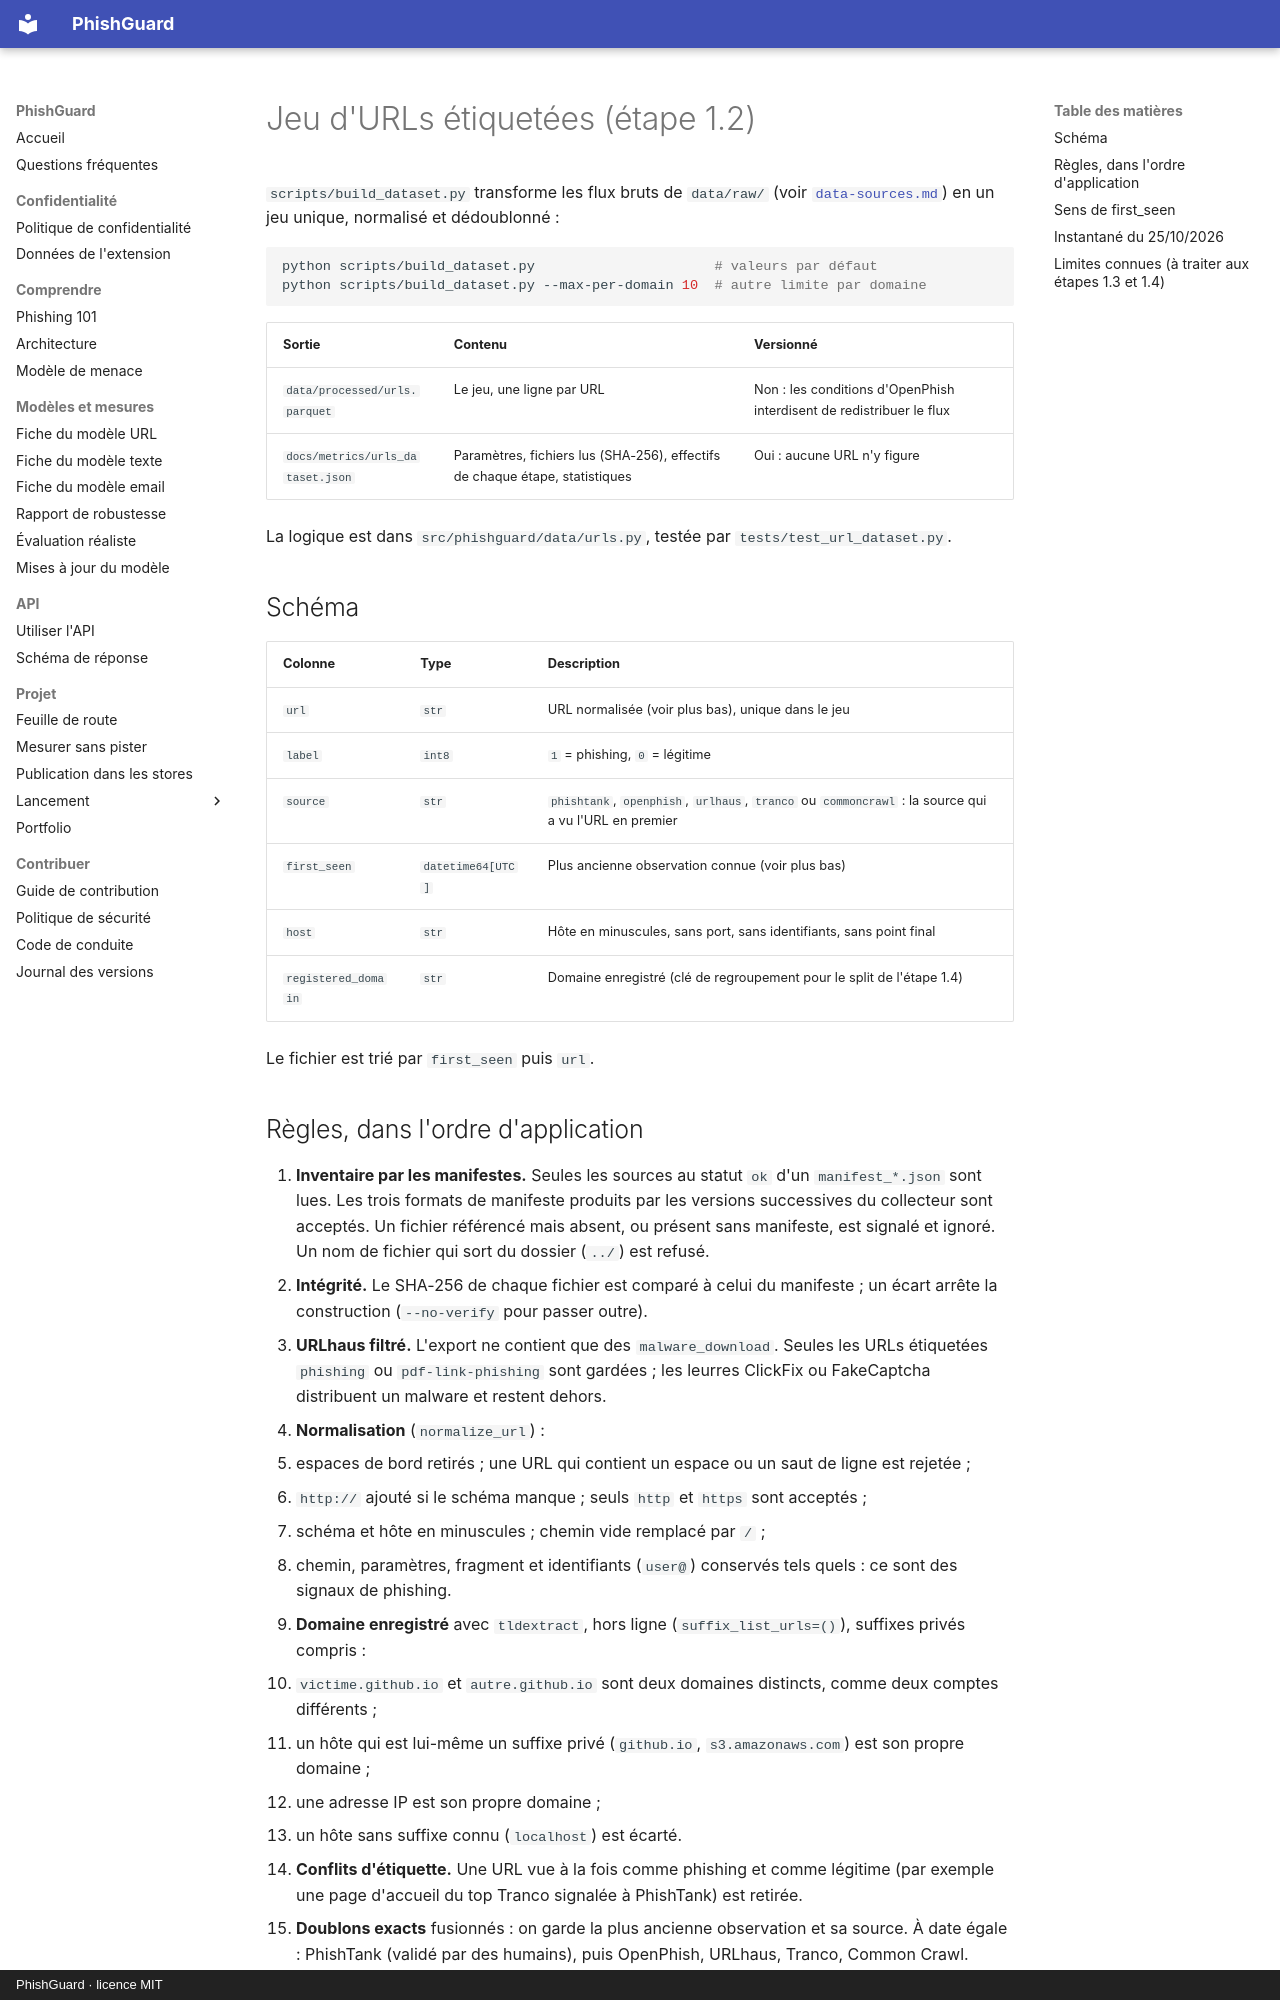

repository: arixstoo/PhishGuard · page: url-dataset/index.html · generator: mkdocs · copyright: PhishGuard · licence MIT

# Jeu d'URLs étiquetées (étape 1.2)

`scripts/build_dataset.py` transforme les flux bruts de `data/raw/` (voir [`data-sources.md`](data-sources.md)) en un jeu unique, normalisé et dédoublonné :

```bash
python scripts/build_dataset.py                      # valeurs par défaut
python scripts/build_dataset.py --max-per-domain 10  # autre limite par domaine
```

| Sortie | Contenu | Versionné |
| :--- | :--- | :--- |
| `data/processed/urls.parquet` | Le jeu, une ligne par URL | Non : les conditions d'OpenPhish interdisent de redistribuer le flux |
| `docs/metrics/urls_dataset.json` | Paramètres, fichiers lus (SHA-256), effectifs de chaque étape, statistiques | Oui : aucune URL n'y figure |

La logique est dans `src/phishguard/data/urls.py`, testée par `tests/test_url_dataset.py`.

## Schéma

| Colonne | Type | Description |
| :--- | :--- | :--- |
| `url` | `str` | URL normalisée (voir plus bas), unique dans le jeu |
| `label` | `int8` | `1` = phishing, `0` = légitime |
| `source` | `str` | `phishtank`, `openphish`, `urlhaus`, `tranco` ou `commoncrawl` : la source qui a vu l'URL en premier |
| `first_seen` | `datetime64[UTC]` | Plus ancienne observation connue (voir plus bas) |
| `host` | `str` | Hôte en minuscules, sans port, sans identifiants, sans point final |
| `registered_domain` | `str` | Domaine enregistré (clé de regroupement pour le split de l'étape 1.4) |

Le fichier est trié par `first_seen` puis `url`.
